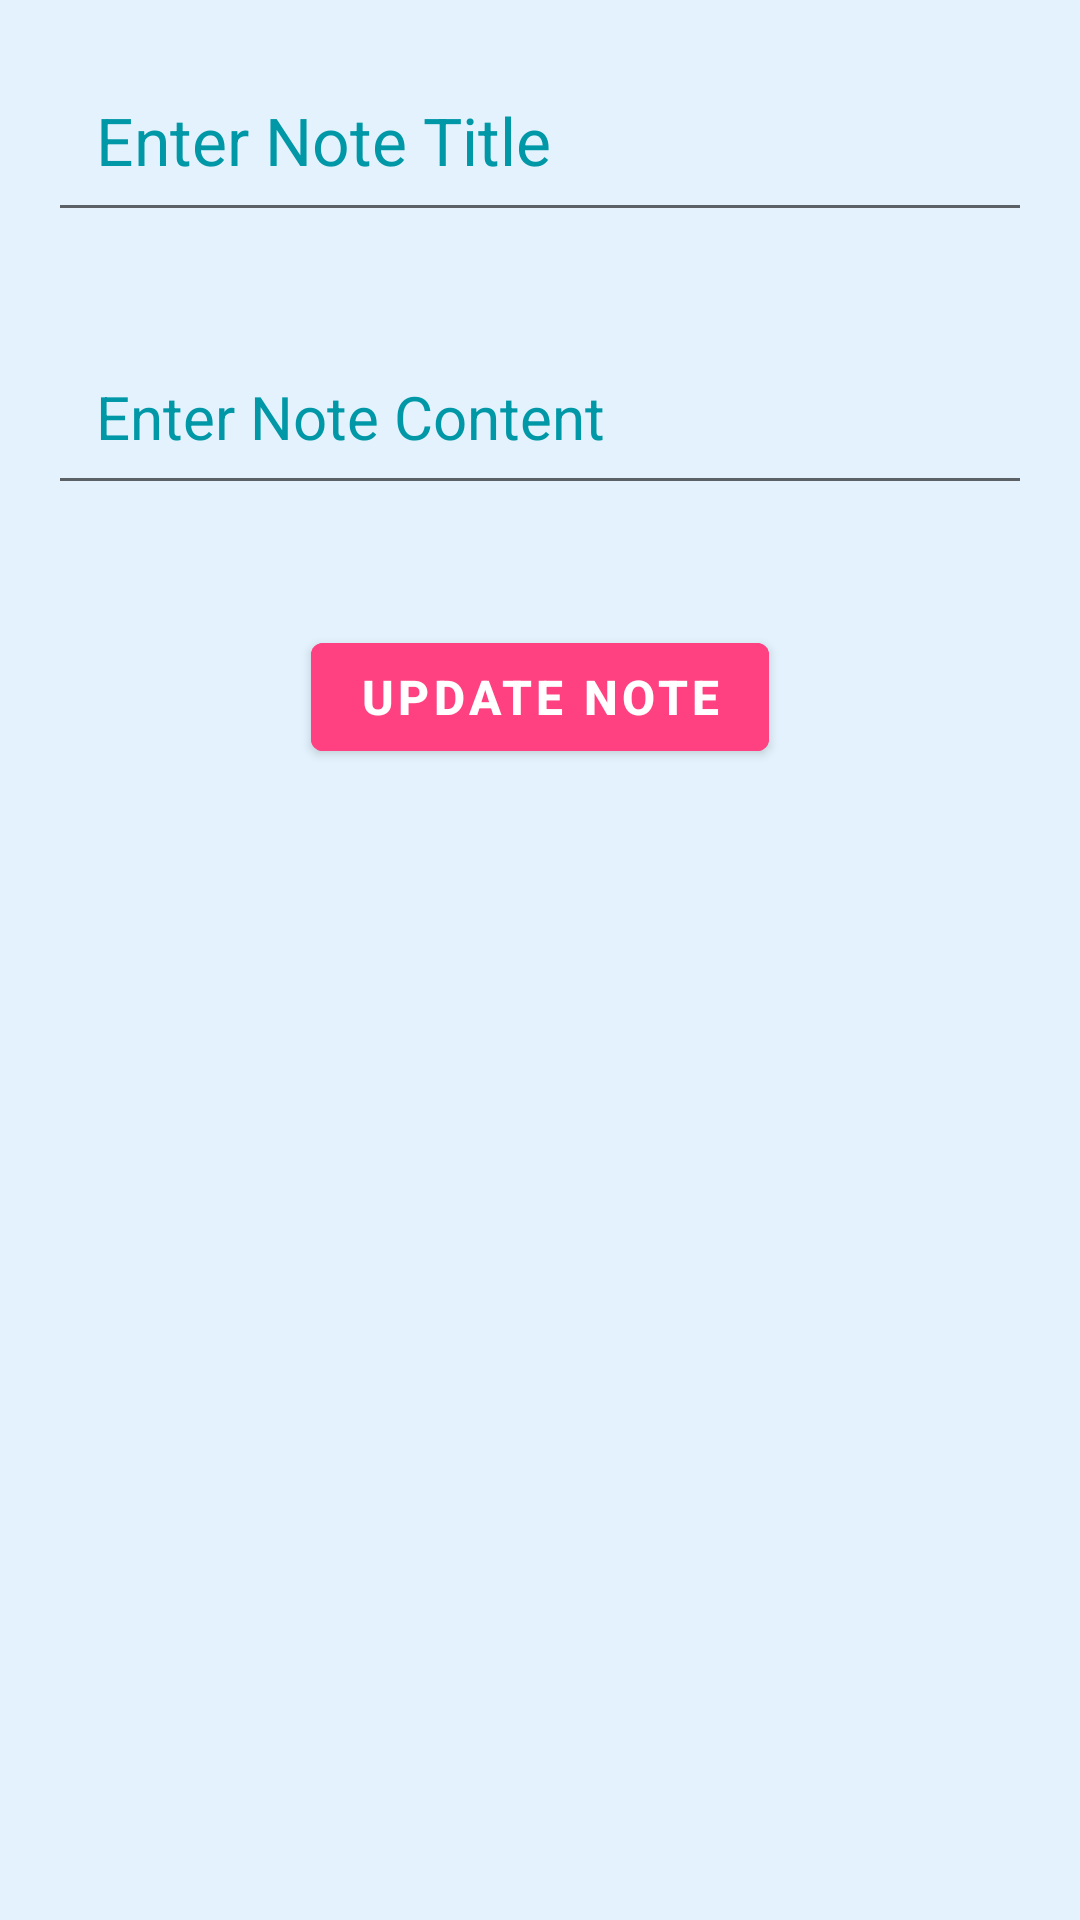

Produce the Android XML layout that renders to this screen, including the resource entries it uses.
<!-- AndroidManifest.xml: application theme Theme.MyNotes -->
<!-- res/layout/activity_update_note.xml -->
<?xml version="1.0" encoding="utf-8"?>
<RelativeLayout xmlns:android="http://schemas.android.com/apk/res/android"
    xmlns:tools="http://schemas.android.com/tools"
    android:layout_width="match_parent"
    android:layout_height="match_parent"
    android:background="#E3F2FD">

    <EditText
        android:id="@+id/editTextTitle"
        android:layout_width="match_parent"
        android:layout_height="wrap_content"
        android:layout_margin="16dp"
        android:hint="Enter Note Title"
        android:inputType="textMultiLine"
        android:padding="16dp"
        android:textColor="#212121"
        android:textColorHint="#0097A7"
        android:textSize="22sp"
        tools:ignore="Autofill,HardcodedText,VisualLintTextFieldSize" />

    <EditText
        android:id="@+id/editTextContent"
        android:layout_width="match_parent"
        android:layout_height="wrap_content"
        android:layout_below="@id/editTextTitle"
        android:layout_margin="16dp"
        android:hint="Enter Note Content"
        android:padding="16dp"
        android:textColor="#212121"
        android:textColorHint="#0097A7"
        android:textSize="20sp"
        tools:ignore="Autofill,HardcodedText,TextFields,VisualLintTextFieldSize" />

    <com.google.android.material.button.MaterialButton
        android:id="@+id/buttonUpdate"
        android:layout_width="wrap_content"
        android:layout_height="wrap_content"
        android:layout_below="@id/editTextContent"
        android:text="Update Note"
        android:layout_centerHorizontal="true"
        android:layout_marginTop="24dp"
        android:backgroundTint="#FF4081"
        android:textColor="#FFFFFF"
        android:textSize="16sp"
        android:textStyle="bold"
        tools:ignore="HardcodedText" />

    
    <ProgressBar
        android:id="@+id/progressBar"
        android:layout_width="wrap_content"
        android:layout_height="wrap_content"
        android:layout_centerInParent="true"
        android:visibility="gone" />
</RelativeLayout>
<!-- resources referenced by this layout -->
<resources>
  <style name="Theme.MyNotes" parent="Base.Theme.MyNotes" />
  <style name="Base.Theme.MyNotes" parent="Theme.MaterialComponents.DayNight">
          
          
      </style>
</resources>
